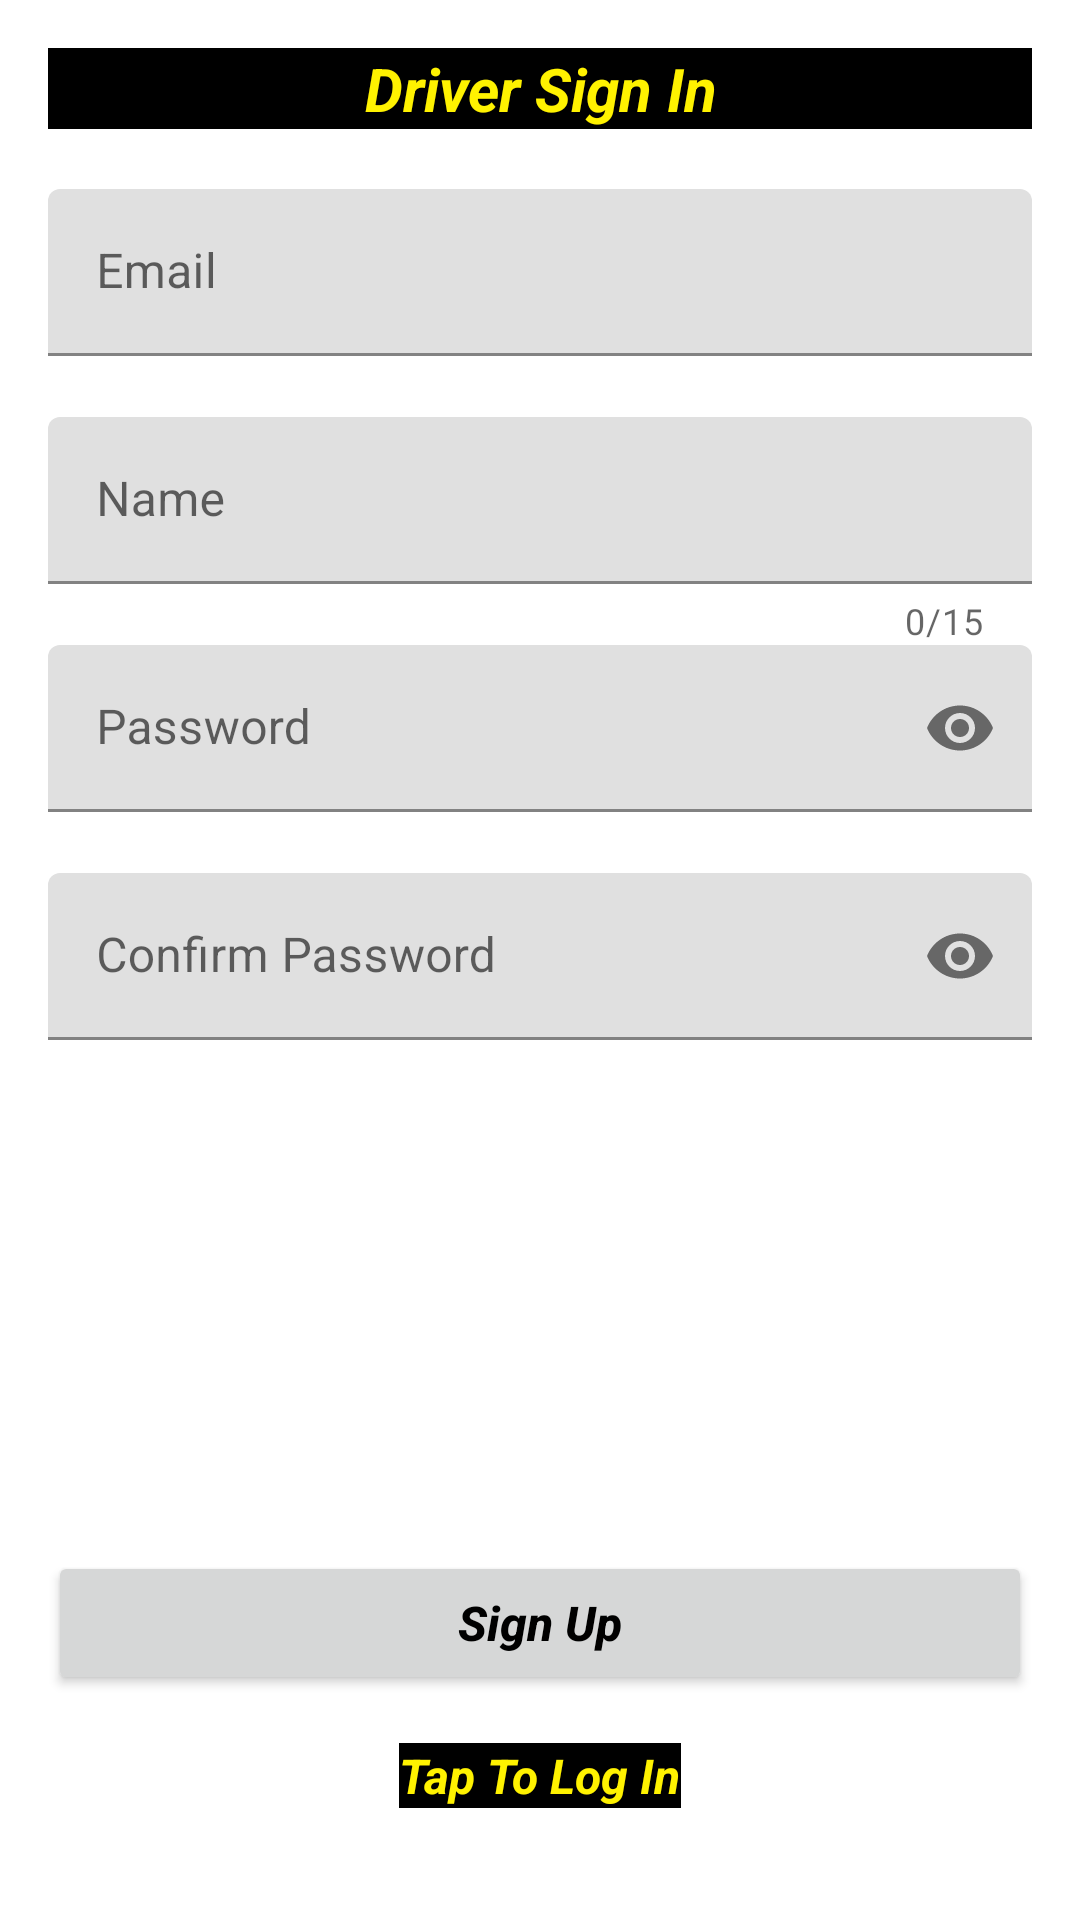

This screen was rendered from an Android layout file. Write that file and the resources it references.
<!-- AndroidManifest.xml: application theme Theme.TaxiApp -->
<!-- res/layout/activity_driver_sign_in.xml -->
<?xml version="1.0" encoding="utf-8"?>
<LinearLayout
    xmlns:android="http://schemas.android.com/apk/res/android"
    xmlns:app="http://schemas.android.com/apk/res-auto"
    xmlns:tools="http://schemas.android.com/tools"
    android:orientation="vertical"
    android:padding="16dp"
    android:layout_width="match_parent"
    android:layout_height="match_parent"
    tools:context=".DriverSignInActivity">

    <TextView
        android:layout_width="match_parent"
        android:layout_height="wrap_content"
        android:layout_marginBottom="20dp"
        android:background="@color/btnBlack"
        android:gravity="center_horizontal"
        android:text="@string/driver_sign_in"
        android:textAllCaps="false"
        android:textColor="@color/purple_800"
        android:textSize="20sp"
        android:textStyle="bold|italic" />

    <com.google.android.material.textfield.TextInputLayout
        app:errorEnabled="true"
        android:id="@+id/textInputEmail"
        android:layout_width="match_parent"
        android:layout_height="wrap_content">

        <com.google.android.material.textfield.TextInputEditText
            android:hint="@string/email"
            android:inputType="textEmailAddress"
            android:layout_width="match_parent"
            android:layout_height="wrap_content"/>

    </com.google.android.material.textfield.TextInputLayout>

    <com.google.android.material.textfield.TextInputLayout
        app:errorEnabled="true"
        app:counterEnabled="true"
        app:counterMaxLength="15"
        android:id="@+id/textInputName"
        android:layout_width="match_parent"
        android:layout_height="wrap_content">

        <com.google.android.material.textfield.TextInputEditText
            android:hint="@string/name"
            android:inputType="text"
            android:maxLength="15"
            android:layout_width="match_parent"
            android:layout_height="wrap_content"/>

    </com.google.android.material.textfield.TextInputLayout>

    <com.google.android.material.textfield.TextInputLayout
        app:errorEnabled="true"
        app:passwordToggleEnabled="true"
        android:id="@+id/textInputPassword"
        android:layout_width="match_parent"
        android:layout_height="wrap_content">

        <com.google.android.material.textfield.TextInputEditText
            android:hint="@string/password"
            android:inputType="textPassword"
            android:layout_width="match_parent"
            android:layout_height="wrap_content"/>

    </com.google.android.material.textfield.TextInputLayout>

    <com.google.android.material.textfield.TextInputLayout
        app:errorEnabled="true"
        app:passwordToggleEnabled="true"
        android:id="@+id/textInputConfirmPassword"
        android:layout_width="match_parent"
        android:layout_height="wrap_content">

        <com.google.android.material.textfield.TextInputEditText
            android:hint="@string/confirm_password"
            android:inputType="textPassword"
            android:layout_width="match_parent"
            android:layout_height="wrap_content"/>

    </com.google.android.material.textfield.TextInputLayout>

    <Button
        android:id="@+id/loginSignUpButton"
        android:onClick="loginSignUpUser"
        android:layout_width="match_parent"
        android:layout_height="wrap_content"
        android:layout_marginTop="150dp"
        android:text="@string/sign_up"
        android:textAllCaps="false"
        android:textColor="@color/btnBlack"
        android:textSize="16sp"
        android:textStyle="bold|italic" />

    <TextView
        android:id="@+id/toggleLoginSignUpTextView"
        android:onClick="toggleLoginSignUp"
        android:layout_width="wrap_content"
        android:layout_height="wrap_content"
        android:layout_gravity="center_horizontal"
        android:layout_marginTop="16sp"
        android:background="@color/btnBlack"
        android:clickable="true"
        android:text="@string/tap_to_log_in"
        android:textAllCaps="false"
        android:textColor="@color/purple_800"
        android:textSize="16sp"
        android:textStyle="bold|italic"
        android:focusable="true" />

</LinearLayout>
<!-- resources referenced by this layout -->
<resources>
  <color name="btnBlack">#FF000000</color>
  <color name="purple_800">#FFF200</color>
  <string name="confirm_password">Confirm Password</string>
  <string name="driver_sign_in">Driver Sign In</string>
  <string name="email">Email</string>
  <string name="name">Name</string>
  <string name="password">Password</string>
  <string name="sign_up">Sign Up</string>
  <string name="tap_to_log_in">Tap To Log In</string>
  <style name="Theme.TaxiApp" parent="Theme.MaterialComponents.DayNight.NoActionBar">
          
          <item name="colorPrimary">@color/purple_800</item>
          <item name="colorPrimaryVariant">#FFE601</item>
          <item name="colorOnPrimary">@color/white</item>
          
          <item name="colorSecondary">@color/teal_200</item>
          <item name="colorSecondaryVariant">@color/teal_700</item>
          <item name="colorOnSecondary">@color/black</item>
          
          <item name="android:statusBarColor" tools:targetApi="l">?attr/colorPrimaryVariant</item>
          
      </style>
  <color name="white">#FFFFFFFF</color>
  <color name="teal_200">#FF03DAC5</color>
  <color name="teal_700">#FF018786</color>
  <color name="black">#FF000000</color>
</resources>
